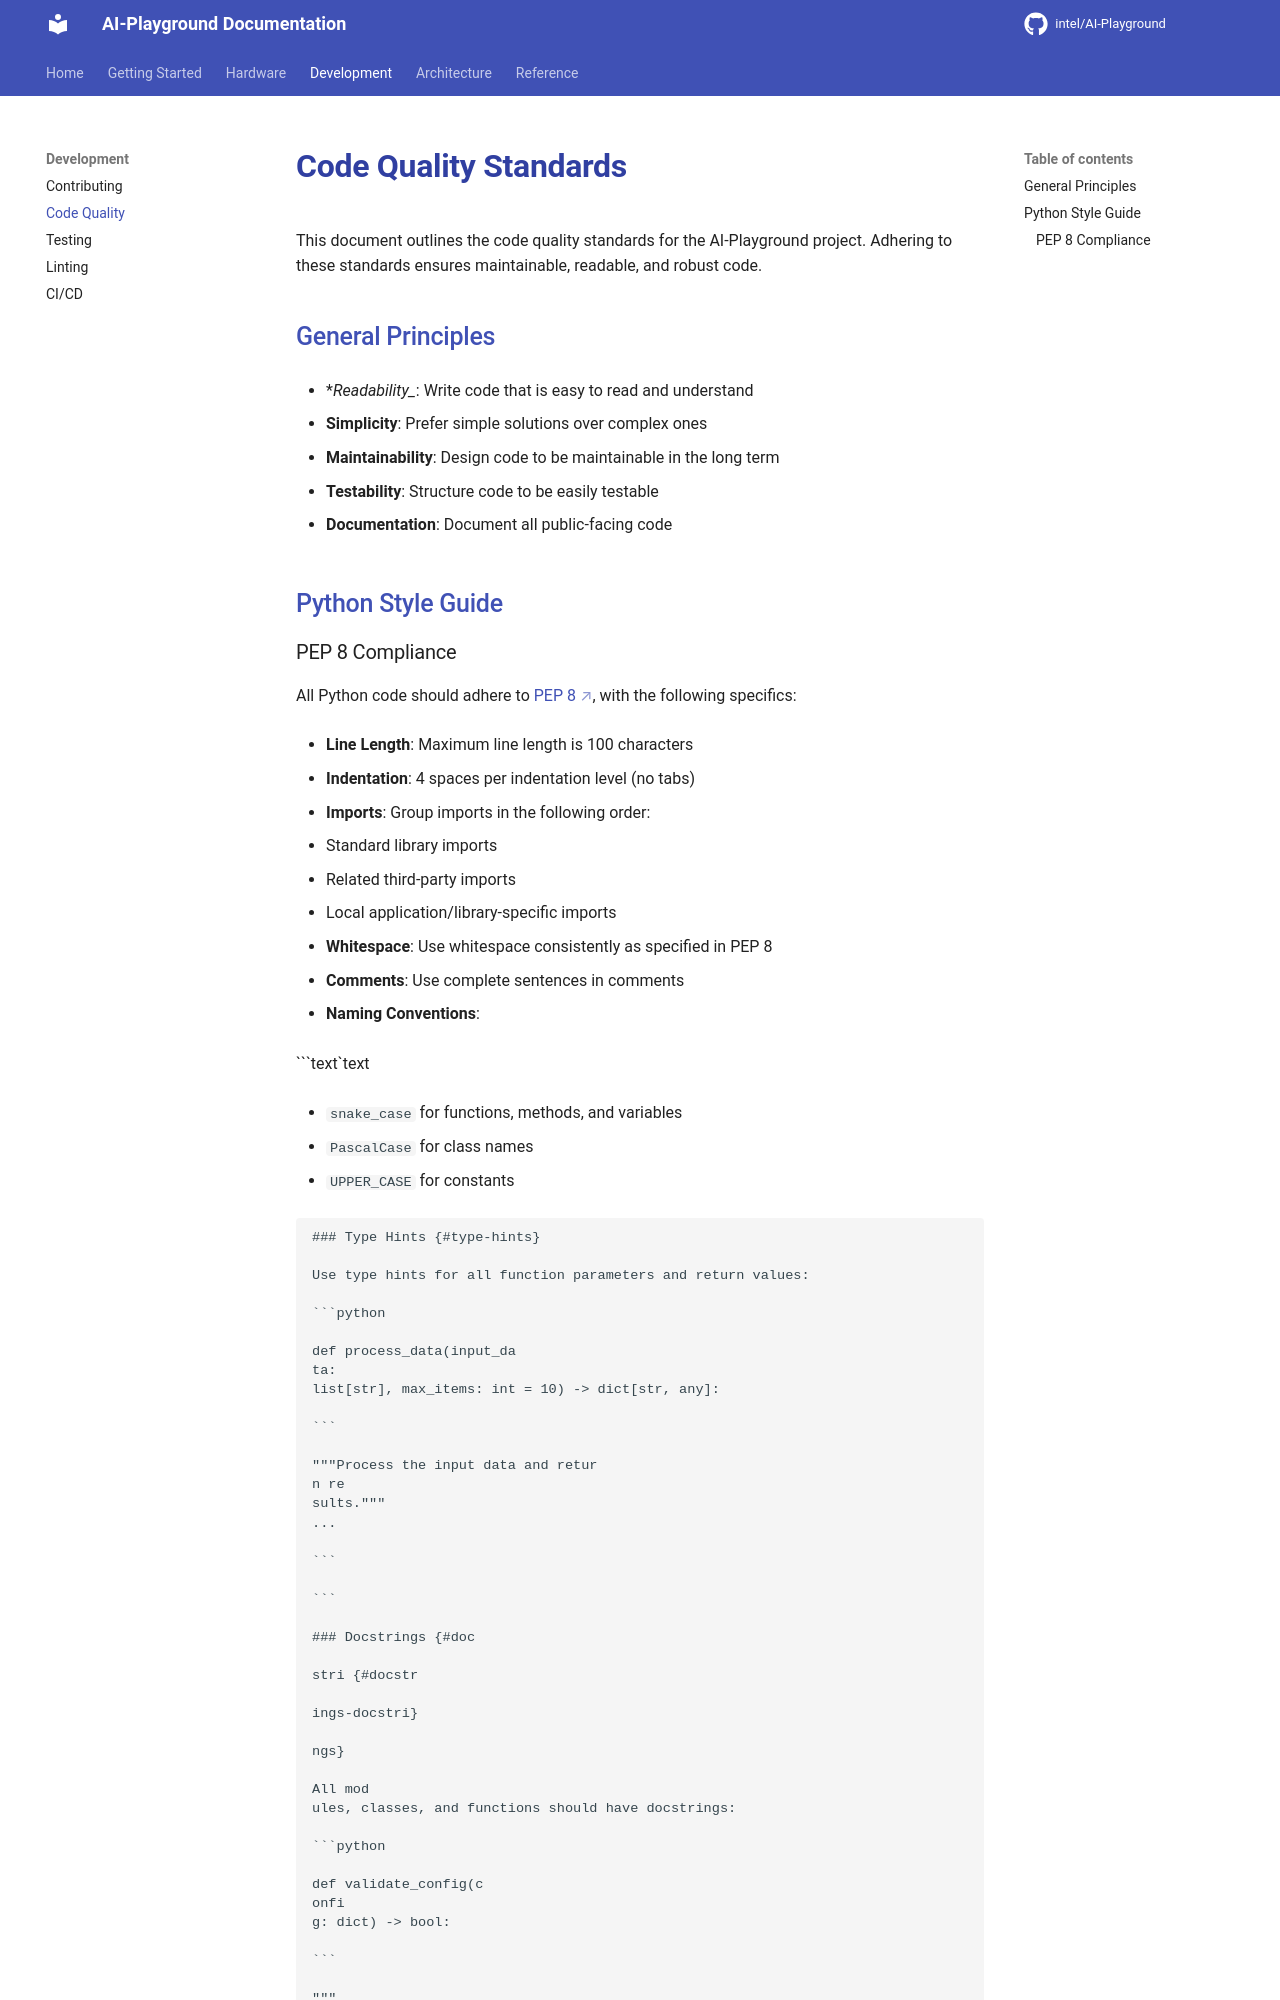

repository: zimm0140/AI-Playground · page: development/code-quality/index.html · generator: mkdocs


# Code Quality Standards {#code-quality-standards}

This document outlines the code quality standards for the AI-Playground project. Adhering to these standards ensures maintainable, readable, and robust code.

## General Principles {#general-principles}

- *_Readability__: Write code that is easy to read and understand

- **Simplicity**: Prefer simple solutions over complex ones

- **Maintainability**: Design code to be maintainable in the long term

- **Testability**: Structure code to be easily testable

- **Documentation**: Document all public-facing code

## Python Style Guide {#python-style-guide}
